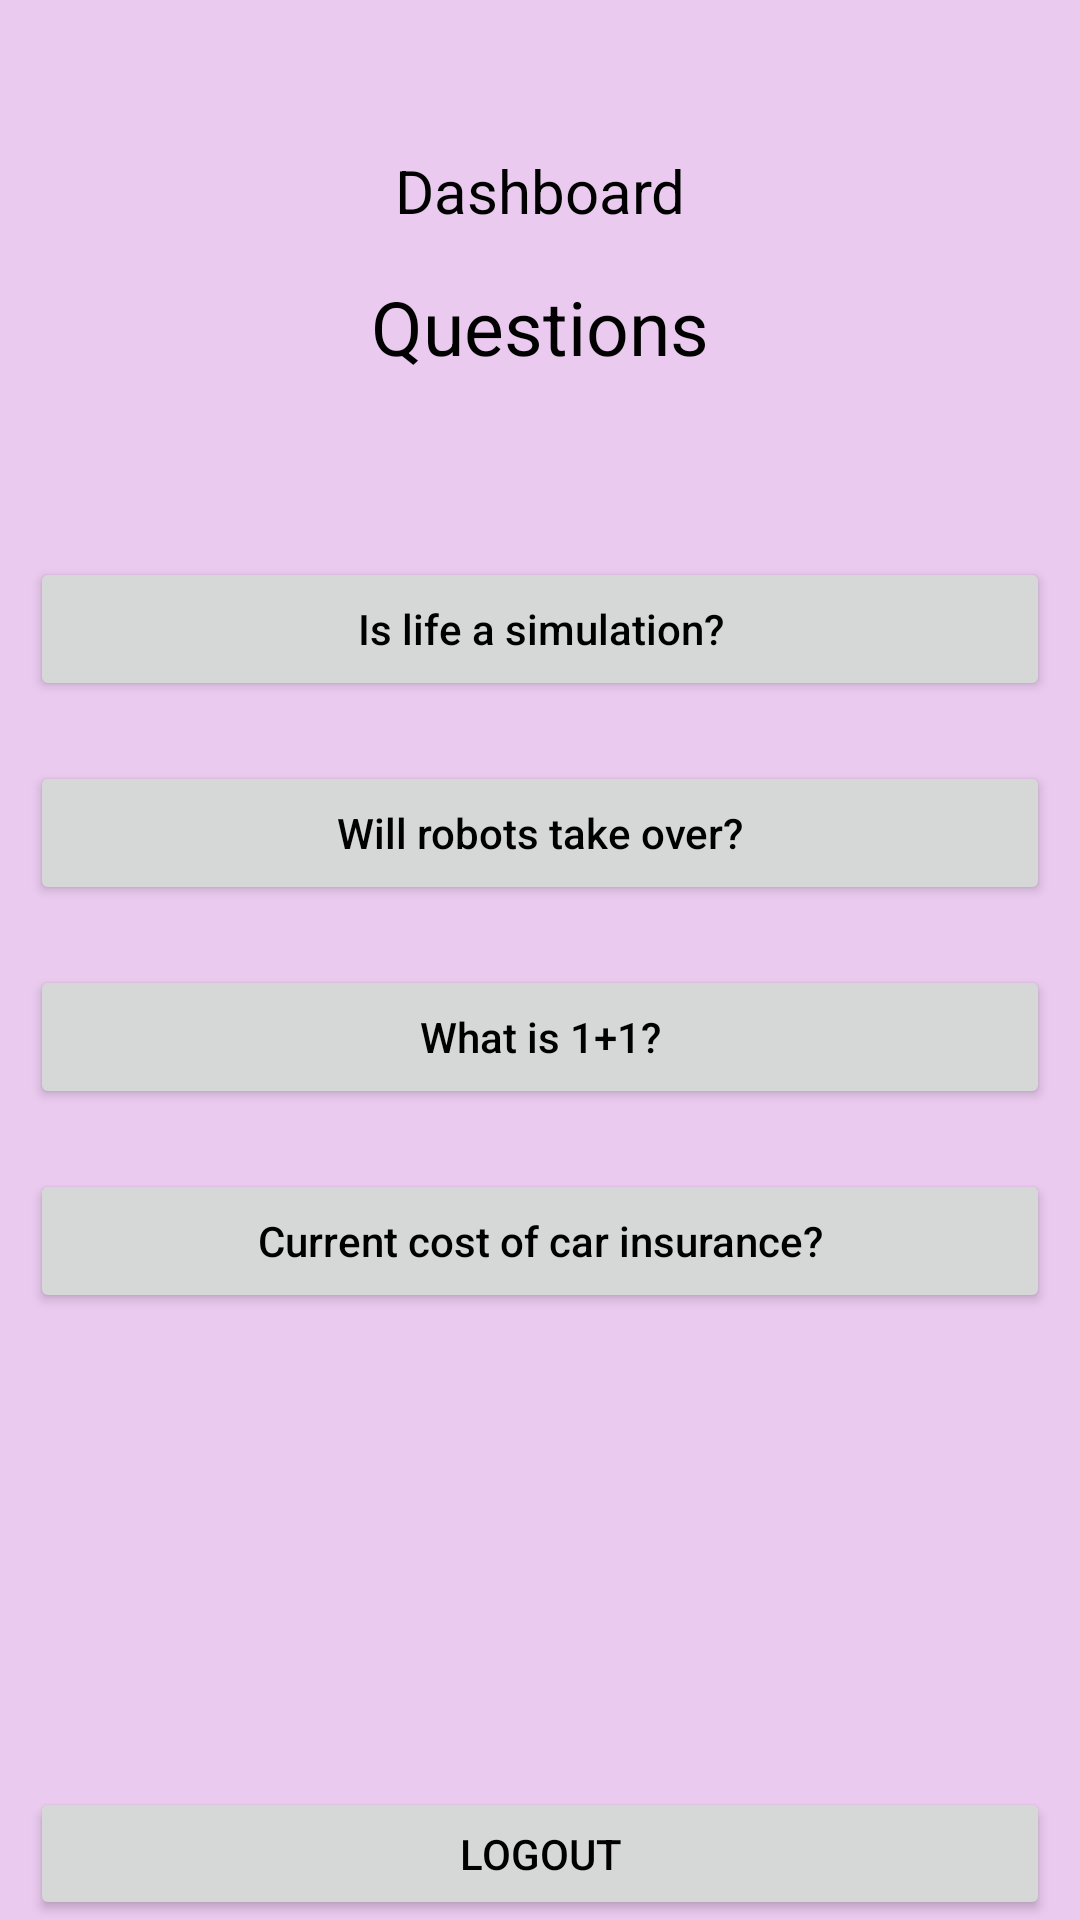

The Android layout XML behind this screen, and the referenced resources:
<!-- AndroidManifest.xml: application theme Theme.ShangriLa -->
<!-- res/layout/activity_main.xml -->
<?xml version="1.0" encoding="utf-8"?>
<RelativeLayout xmlns:android="http://schemas.android.com/apk/res/android"
    xmlns:app="http://schemas.android.com/apk/res-auto"
    xmlns:tools="http://schemas.android.com/tools"
    android:layout_width="match_parent"
    android:layout_height="match_parent"
    android:background="#EACAEF">

    <TextView
        android:id="@+id/dashboard"
        android:layout_width="match_parent"
        android:layout_height="wrap_content"
        android:layout_marginTop="50dp"
        android:text="Dashboard"
        android:textAlignment="center"
        android:textAllCaps="false"
        android:textColor="@color/black"
        android:textSize="20sp" />

    <TextView
        android:id="@+id/question"
        android:layout_width="match_parent"
        android:layout_height="wrap_content"
        android:layout_below="@id/dashboard"
        android:layout_marginTop="15dp"
        android:text="Questions"
        android:textAlignment="center"
        android:textAllCaps="false"
        android:textColor="@color/black"
        android:textSize="25sp" />

    <LinearLayout
        android:id="@+id/linearLayout"
        android:layout_width="match_parent"
        android:layout_height="wrap_content"
        android:layout_below="@id/question"
        android:layout_marginTop="50dp"
        android:orientation="vertical">

        <Button
            android:id="@+id/option1"
            android:layout_width="match_parent"
            android:layout_height="wrap_content"
            android:layout_margin="10dp"
            android:layout_marginHorizontal="20dp"
            android:padding="4dp"
            android:text="Is life a simulation?"
            android:textAlignment="center"
            android:textAllCaps="false"
            android:textColor="@color/black" />

        <Button
            android:id="@+id/option2"
            android:layout_width="match_parent"
            android:layout_height="wrap_content"
            android:layout_margin="10dp"
            android:padding="4dp"
            android:text="Will robots take over?"
            android:textAlignment="center"
            android:textAllCaps="false"
            android:textColor="@color/black" />

        <Button
            android:id="@+id/option3"
            android:layout_width="match_parent"
            android:layout_height="wrap_content"
            android:layout_margin="10dp"
            android:padding="4dp"
            android:text="What is 1+1?"
            android:textAlignment="center"
            android:textAllCaps="false"
            android:textColor="@color/black" />

        <Button
            android:id="@id/option4"
            android:layout_width="match_parent"
            android:layout_height="wrap_content"
            android:layout_margin="10dp"
            android:padding="4dp"
            android:text="Current cost of car insurance?"
            android:textAlignment="center"
            android:textAllCaps="false"
            android:textColor="@color/black" />

    </LinearLayout>

    <Button
        android:id="@+id/createQuestion"
        android:layout_width="match_parent"
        android:layout_height="wrap_content"
        android:layout_below="@id/adminDash"
        android:layout_marginHorizontal="10dp"
        android:layout_marginTop="50dp"
        android:padding="4dp"
        android:text="Logout"
        android:textAlignment="center"
        android:textColor="@color/black" />

    <Button
        android:id="@+id/adminDash"
        android:layout_width="match_parent"
        android:layout_height="wrap_content"
        android:layout_below="@id/linearLayout"
        android:layout_marginHorizontal="10dp"
        android:layout_marginTop="50dp"
        android:text="Admin Dashboard"
        android:textAlignment="center"
        android:textColor="#000000"
        android:visibility="invisible"
        app:iconTint="#000000" />


</RelativeLayout>
<!-- resources referenced by this layout -->
<resources>
  <style name="Theme.ShangriLa" parent="Theme.MaterialComponents.DayNight.DarkActionBar">
          
          <item name="colorPrimary">@color/purple_500</item>
          <item name="colorPrimaryVariant">@color/purple_700</item>
          <item name="colorOnPrimary">@color/white</item>
          
          <item name="colorSecondary">@color/teal_200</item>
          <item name="colorSecondaryVariant">@color/teal_700</item>
          <item name="colorOnSecondary">@color/black</item>
          
          <item name="android:statusBarColor" tools:targetApi="l">?attr/colorPrimaryVariant</item>
          
      </style>
  <!-- not gathered from this repository: default colours our renderer supplied (Android Studio template values) -->
  <color name="purple_500">#FF6200EE</color>
  <color name="purple_700">#FF3700B3</color>
  <color name="teal_200">#FF03DAC5</color>
  <color name="teal_700">#FF018786</color>
  <color name="black">#FF000000</color>
  <color name="white">#FFFFFFFF</color>
</resources>
